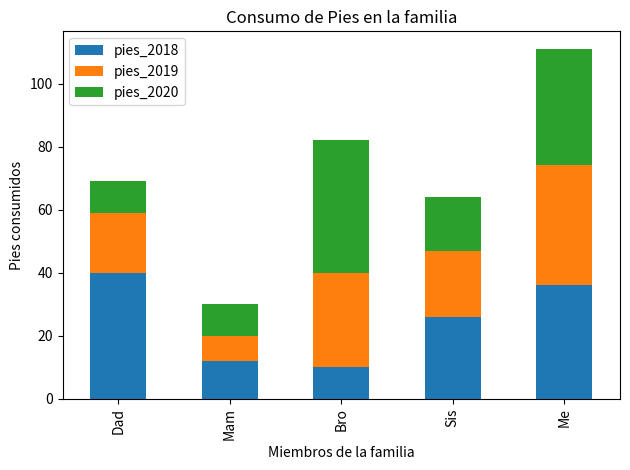

The script that saved this image:
# Universidad Diego Portales
# Autor: Miguel Carrasco
# Ver: 1.0
# Fecha: 19/06/2026
# Descripción: Barras apiladas (stacked=True)

import pandas as pd
import matplotlib.pyplot as plt

plotdata = pd.DataFrame({	"pies_2018":[40, 12, 10, 26, 36],    				   
							"pies_2019":[19, 8, 30, 21, 38],    
			   				"pies_2020":[10, 10, 42, 17, 37] },    
                          index=["Dad", "Mam", "Bro", "Sis", "Me"])

plotdata.plot(kind="bar", stacked = True)

plt.title("Consumo de Pies en la familia")
plt.xlabel("Miembros de la familia")
plt.ylabel("Pies consumidos")
plt.tight_layout()
plt.show()
